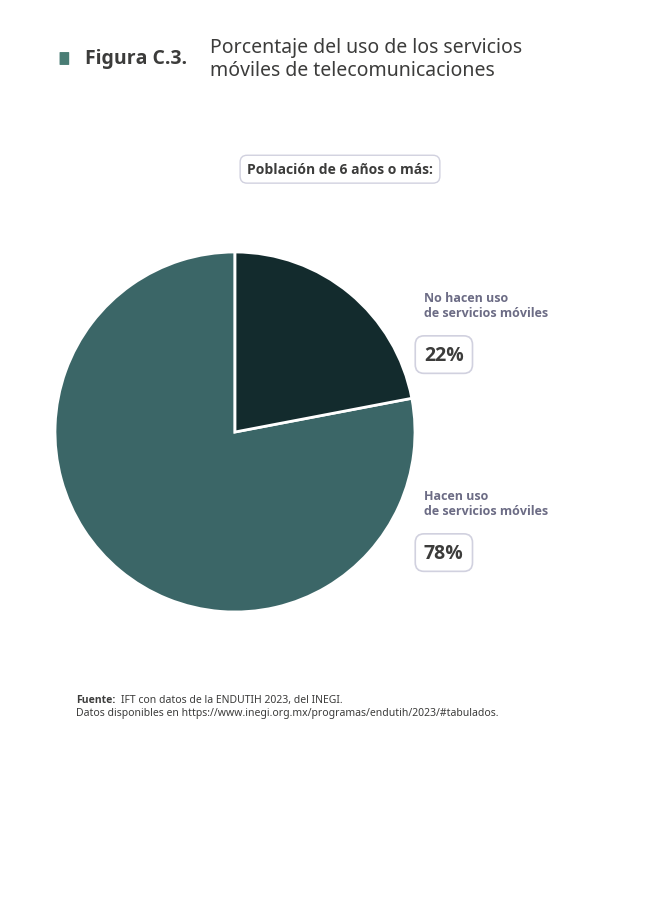

Here is the Python script that generated this plot:
import matplotlib.pyplot as plt
import matplotlib.patches as patches
import numpy as np
from pathlib import Path

# ─── Rutas ────────────────────────────────────────────────────────────────────────
OUTPUT = r"C:\Users\ivan-\Documents\GitHub\anuario\output\Figura_C3.png"
Path(OUTPUT).parent.mkdir(parents=True, exist_ok=True)

# ─── Datos ────────────────────────────────────────────────────────────────────────
datos = {
    "Hacen uso de servicios móviles": 78,
    "No hacen uso de servicios móviles": 22
}
TECNO_PRINCIPALES = list(datos.keys())

# ─── Estilos y Colores ──────────────────────────────────────────────
plt.rcParams['font.family'] = ['Noto Sans', 'DejaVu Sans', 'sans-serif']
C_TEXT = '#3c3c3b'
color_borde_caja = '#D1D1DF'

COLORS = {
    "Hacen uso de servicios móviles": "#3b6667",
    "No hacen uso de servicios móviles": "#132b2d"
}

# ─── Layout General ───────────────────────────────────────────────────────────────
fig = plt.figure(figsize=(6, 9), facecolor='white')

bg_ax = fig.add_axes([0, 0, 1, 1], zorder=0)
bg_ax.axis('off')
bg_ax.set_xlim(0, 1)
bg_ax.set_ylim(0, 1)

# ─── Encabezado institucional (estilo Guia_colores.md) ────────────────────────────
# Cuadrado decorativo institucional (#4a7d75)
bg_ax.annotate(' ', xy=(0.04, 0.945), xycoords='data', xytext=(0, 0), textcoords='offset points',
               bbox=dict(boxstyle='round,pad=1.6,rounding_size=0.2', facecolor='#4a7d75', edgecolor='none'),
               fontsize=2, va='center')

# Número de figura en negrita
bg_ax.annotate('Figura C.3.', xy=(0.04, 0.945), xycoords='data', xytext=(15, 0), textcoords='offset points',
               fontsize=14, fontweight='bold', color=C_TEXT, va='center')

# Título de la figura en peso medium
bg_ax.annotate('Porcentaje del uso de los servicios\nmóviles de telecomunicaciones', 
               xy=(0.04, 0.945), xycoords='data', xytext=(105, 0), textcoords='offset points',
               fontsize=14, fontweight='medium', color=C_TEXT, va='center')


# ─── Subtítulo "Población de 6 años o más:" ───────────────────────────────────────
bg_ax.text(0.50, 0.822, 'Población de 6 años o más:',
           fontsize=10, fontweight='bold', color=C_TEXT,
           ha='center', va='center',
           bbox=dict(boxstyle='round,pad=0.5', fc='white', ec=color_borde_caja, lw=1.0),
           zorder=3)

# ─── Posiciones de etiquetas: a la derecha, apiladas verticalmente ────────────────
PIE_LBL_POS = {
    "No hacen uso de servicios móviles":  (1.05, 0.55),   # arriba derecha
    "Hacen uso de servicios móviles":      (1.05, -0.55),  # abajo derecha
}

# ─── Función principal de dibujo del pie ─────────────────────────────────────────
def draw_pie_with_labels(ax, totals):
    sizes = [totals[t] for t in TECNO_PRINCIPALES]
    colors = [COLORS[t] for t in TECNO_PRINCIPALES]

    wedges, _ = ax.pie(
        sizes, colors=colors,
        startangle=90, counterclock=True,
        wedgeprops=dict(edgecolor="white", linewidth=2.0)
    )
    ax.set_aspect("equal")
    ax.patch.set_alpha(0)

    total = sum(sizes)
    for i, p in enumerate(wedges):
        pct = sizes[i] / total * 100
        if pct < 0.05:
            continue

        t_name = TECNO_PRINCIPALES[i]
        
        # Obtenemos la posición predeterminada para el texto
        x_text, y_text = PIE_LBL_POS.get(t_name, (1.05, 0))

        # Chip del porcentaje (sin arrowprops para eliminar la línea)
        chip_text = f"{pct:.0f}%"
        ax.annotate(
            chip_text,
            xy=(x_text, y_text - 0.12),
            ha='left', va='center',
            bbox=dict(boxstyle="round,pad=0.45", fc="white", ec="#D1D1DF", lw=1.2),
            color=C_TEXT, fontweight='bold', fontsize=14,
            annotation_clip=False,
            zorder=10
        )

        # Nombre de la categoría encima del chip
        display_name = t_name.replace(" de servicios", "\nde servicios")
        ax.text(x_text, y_text + 0.08, display_name,
                ha='left', va='bottom',
                fontsize=9, fontweight='bold', color='#6C6C85',
                clip_on=False, zorder=10)

# ─── Eje del pie: desplazado a la izquierda ───────────────────────────────────────
ax_pie = fig.add_axes([-0.05, 0.22, 0.75, 0.62], zorder=5)
draw_pie_with_labels(ax_pie, datos)

# ─── Pie de página (fuente) ───────────────────────────────────────────────────────
# Coordenadas Y elevadas a 0.23 y 0.215 para acercar el bloque a la gráfica
bg_ax.text(0.06, 0.23, "Fuente:", fontweight='bold', fontsize=7.5, color=C_TEXT)
bg_ax.text(0.135, 0.23, "IFT con datos de la ENDUTIH 2023, del INEGI.", fontsize=7.5, color=C_TEXT)
bg_ax.text(0.06, 0.215, "Datos disponibles en https://www.inegi.org.mx/programas/endutih/2023/#tabulados.",
           fontsize=7.5, color=C_TEXT)

# ─── Guardado ─────────────────────────────────────────────────────────────────────
plt.savefig(OUTPUT, dpi=200, bbox_inches="tight", facecolor="white", edgecolor='none')
plt.close()
print(f"Figura guardada en: {OUTPUT}")
